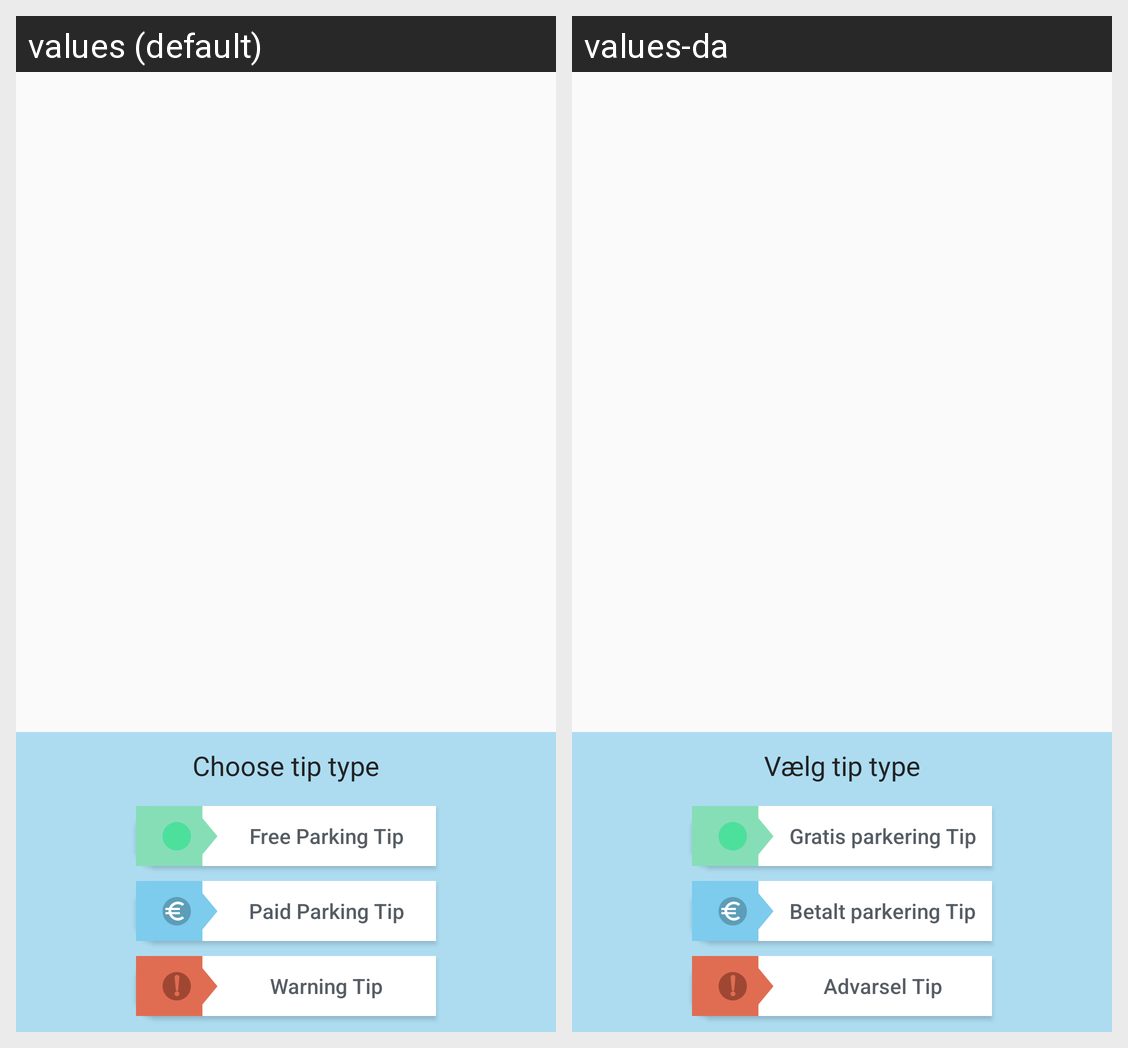

Translations of the strings shown on this Android screen, per locale in the grid:
Android screen res/layout/fragment_write_tip_state_type.xml rendered under 2 locales, left to right: values (default), values-da. Device: Nexus 5 (rendered at 1080×1920; each locale shown at half size, 540×960, under a caption strip naming it); theme AppTheme.
Strings drawn on this screen, with the default value and each locale's value (text and hints the layout hard-codes, and strings that could not be matched under every locale, appear in the picture but are not listed):

writeTip_type_contribution
  values: Choose tip type
  values-da: Vælg tip type

writeTip_type_freeParking
  values: Free Parking Tip
  values-da: Gratis parkering Tip

writeTip_type_paidParking
  values: Paid Parking Tip
  values-da: Betalt parkering Tip

writeTip_type_warningParking
  values: Warning Tip
  values-da: Advarsel Tip
